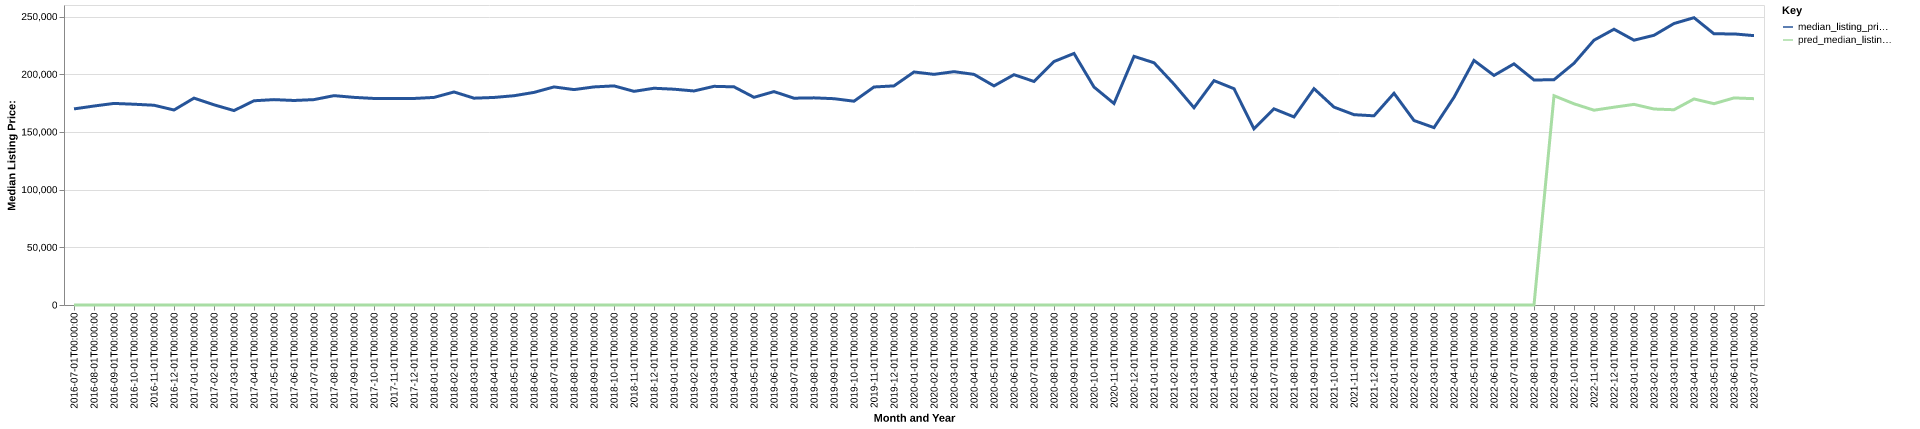

Values plotted in this chart, from the file beside it:
date, time_idx, median_listing_price, thirty_year_interest_rate_five, month, county_name, active_listing_count, median_days_on_market, pred_median_listing_price, month_year
2016-07-01, 0, 169950, 3.72, 7, beauregard, la, 172.0, 88.0, 0, Jul-2016
2016-08-01, 1, 172450, 3.73, 8, beauregard, la, 171.0, 76.0, 0, Aug-2016
2016-09-01, 2, 174700, 3.66, 9, beauregard, la, 176.0, 77.0, 0, Sep-2016
2016-10-01, 3, 174000, 3.64, 10, beauregard, la, 186.0, 86.0, 0, Oct-2016
2016-11-01, 4, 173125, 3.66, 11, beauregard, la, 195.0, 96.0, 0, Nov-2016
2016-12-01, 5, 169000, 3.48, 12, beauregard, la, 187.0, 103.0, 0, Dec-2016
2017-01-01, 6, 179300, 3.45, 1, beauregard, la, 190.0, 95.0, 0, Jan-2017
2017-02-01, 7, 173500, 3.5, 2, beauregard, la, 201.0, 91.0, 0, Feb-2017
2017-03-01, 8, 168500, 3.52, 3, beauregard, la, 205.0, 73.0, 0, Mar-2017
2017-04-01, 9, 177000, 4.03, 4, beauregard, la, 212.0, 74.0, 0, Apr-2017
2017-05-01, 10, 178000, 4.32, 5, beauregard, la, 220.0, 79.0, 0, May-2017
2017-06-01, 11, 177250, 4.2, 6, beauregard, la, 205.0, 86.0, 0, Jun-2017
2017-07-01, 12, 178000, 4.19, 7, beauregard, la, 202.0, 81.0, 0, Jul-2017
2017-08-01, 13, 181450, 4.3, 8, beauregard, la, 196.0, 86.0, 0, Aug-2017
2017-09-01, 14, 179950, 4.1, 9, beauregard, la, 196.0, 87.0, 0, Sep-2017
2017-10-01, 15, 179000, 4.05, 10, beauregard, la, 205.0, 90.0, 0, Oct-2017
2017-11-01, 16, 179000, 3.94, 11, beauregard, la, 209.0, 79.0, 0, Nov-2017
2017-12-01, 17, 179000, 4.03, 12, beauregard, la, 207.0, 82.0, 0, Dec-2017
2018-01-01, 18, 179900, 3.93, 1, beauregard, la, 200.0, 93.0, 0, Jan-2018
2018-02-01, 19, 184625, 3.83, 2, beauregard, la, 193.0, 89.0, 0, Feb-2018
2018-03-01, 20, 179250, 3.94, 3, beauregard, la, 195.0, 79.0, 0, Mar-2018
2018-04-01, 21, 179875, 3.95, 4, beauregard, la, 205.0, 73.0, 0, Apr-2018
2018-05-01, 22, 181375, 3.99, 5, beauregard, la, 199.0, 76.0, 0, May-2018
2018-06-01, 23, 184250, 4.15, 6, beauregard, la, 191.0, 87.0, 0, Jun-2018
2018-07-01, 24, 189000, 4.4, 7, beauregard, la, 205.0, 87.0, 0, Jul-2018
2018-08-01, 25, 186675, 4.46, 8, beauregard, la, 215.0, 84.0, 0, Aug-2018
2018-09-01, 26, 189000, 4.58, 9, beauregard, la, 212.0, 87.0, 0, Sep-2018
2018-10-01, 27, 189900, 4.66, 10, beauregard, la, 192.0, 103.0, 0, Oct-2018
2018-11-01, 28, 185162, 4.62, 11, beauregard, la, 183.0, 104.0, 0, Nov-2018
2018-12-01, 29, 187850, 4.54, 12, beauregard, la, 181.0, 113.0, 0, Dec-2018
2019-01-01, 30, 187025, 4.6, 1, beauregard, la, 169.0, 100.0, 0, Jan-2019
2019-02-01, 31, 185500, 4.72, 2, beauregard, la, 163.0, 98.0, 0, Feb-2019
2019-03-01, 32, 189514, 4.9, 3, beauregard, la, 156.0, 89.0, 0, Mar-2019
2019-04-01, 33, 189064, 4.94, 4, beauregard, la, 154.0, 73.0, 0, Apr-2019
2019-05-01, 34, 180000, 4.75, 5, beauregard, la, 158.0, 70.0, 0, May-2019
2019-06-01, 35, 184950, 4.51, 6, beauregard, la, 166.0, 68.0, 0, Jun-2019
2019-07-01, 36, 179225, 4.41, 7, beauregard, la, 162.0, 66.0, 0, Jul-2019
2019-08-01, 37, 179523, 4.41, 8, beauregard, la, 162.0, 74.0, 0, Aug-2019
2019-09-01, 38, 178807, 4.2, 9, beauregard, la, 157.0, 86.0, 0, Sep-2019
2019-10-01, 39, 176625, 4.14, 10, beauregard, la, 148.0, 95.0, 0, Oct-2019
2019-11-01, 40, 188950, 3.84, 11, beauregard, la, 138.0, 96.0, 0, Nov-2019
2019-12-01, 41, 189900, 3.81, 12, beauregard, la, 135.0, 88.0, 0, Dec-2019
2020-01-01, 42, 201950, 3.75, 1, beauregard, la, 134.0, 88.0, 0, Jan-2020
2020-02-01, 43, 199900, 3.73, 2, beauregard, la, 124.0, 99.0, 0, Feb-2020
2020-03-01, 44, 202225, 3.78, 3, beauregard, la, 119.0, 75.0, 0, Mar-2020
2020-04-01, 45, 199875, 3.75, 4, beauregard, la, 128.0, 71.0, 0, Apr-2020
2020-05-01, 46, 189900, 3.74, 5, beauregard, la, 129.0, 69.0, 0, May-2020
2020-06-01, 47, 199600, 3.72, 6, beauregard, la, 135.0, 70.0, 0, Jun-2020
2020-07-01, 48, 193750, 3.49, 7, beauregard, la, 119.0, 72.0, 0, Jul-2020
2020-08-01, 49, 211000, 3.65, 8, beauregard, la, 110.0, 72.0, 0, Aug-2020
2020-09-01, 50, 218000, 3.33, 9, beauregard, la, 100.0, 81.0, 0, Sep-2020
2020-10-01, 51, 188900, 3.28, 10, beauregard, la, 83.0, 94.0, 0, Oct-2020
2020-11-01, 52, 174625, 3.21, 11, beauregard, la, 73.0, 110.0, 0, Nov-2020
2020-12-01, 53, 215500, 3.07, 12, beauregard, la, 69.0, 107.0, 0, Dec-2020
2021-01-01, 54, 209948, 2.99, 1, beauregard, la, 56.0, 90.0, 0, Jan-2021
2021-02-01, 55, 191375, 2.93, 2, beauregard, la, 56.0, 81.0, 0, Feb-2021
2021-03-01, 56, 170975, 2.88, 3, beauregard, la, 48.0, 78.0, 0, Mar-2021
2021-04-01, 57, 194450, 2.84, 4, beauregard, la, 47.0, 54.0, 0, Apr-2021
2021-05-01, 58, 187450, 2.71, 5, beauregard, la, 43.0, 47.0, 0, May-2021
2021-06-01, 59, 152650, 2.79, 6, beauregard, la, 42.0, 67.0, 0, Jun-2021
... 25 more rows
